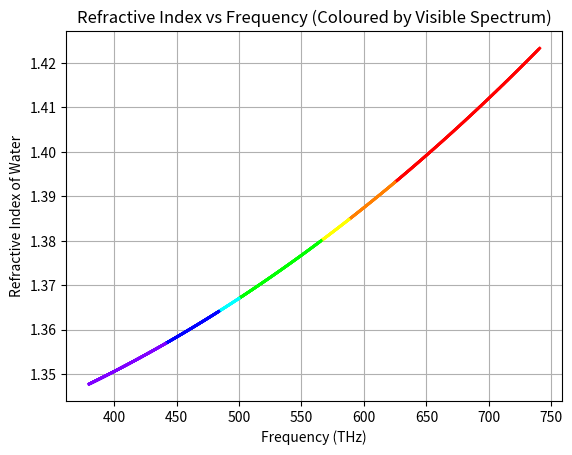

Reproduce this figure in Python.
import numpy as np
import matplotlib.pyplot as plt

# Constants
c = 3e8  # Speed of light in m/s
wavelengths_nm = np.linspace(405, 790, 1000)
wavelengths_um = wavelengths_nm / 1000  # Convert to micrometres

# Cauchy parameters for water
A = 1.322
B = 1.589e-2
C = 1.2e-4

# Refractive index
n = A + B / wavelengths_um**2 + C / wavelengths_um**4

# Frequencies in THz
frequencies = c / (wavelengths_nm * 1e-9) / 1e12  # in THz

# Function to map frequency to RGB
def frequency_to_rgb(f):
    if f < c / (790e-9) / 1e12:  # Lower than red
        return [np.nan, np.nan, np.nan]
    elif f < c / (680e-9) / 1e12:
        return [127/255, 0, 1]  # Violet
    elif f < c / (620e-9) / 1e12:
        return [0, 0, 1]  # Blue
    elif f < c / (600e-9) / 1e12:
        return [0, 1, 1]  # Cyan
    elif f < c / (530e-9) / 1e12:
        return [0, 1, 0]  # Green
    elif f < c / (510e-9) / 1e12:
        return [1, 1, 0]  # Yellow
    elif f < c / (480e-9) / 1e12:
        return [1, 127/255, 0]  # Orange
    elif f < c / (405e-9) / 1e12:
        return [1, 0, 0]  # Red
    else:
        return [np.nan, np.nan, np.nan]  # UV

# Generate RGB colours for each frequency
rgb_colours = np.array([frequency_to_rgb(f) for f in frequencies])

# Plot with colour mapping
fig, ax = plt.subplots()
for i in range(len(frequencies) - 1):
    if not np.isnan(rgb_colours[i]).any():
        ax.plot(frequencies[i:i+2], n[i:i+2], color=rgb_colours[i], linewidth=2)

ax.set_xlabel("Frequency (THz)")
ax.set_ylabel("Refractive Index of Water")
ax.set_title("Refractive Index vs Frequency (Coloured by Visible Spectrum)")
ax.grid(True)
plt.show()
